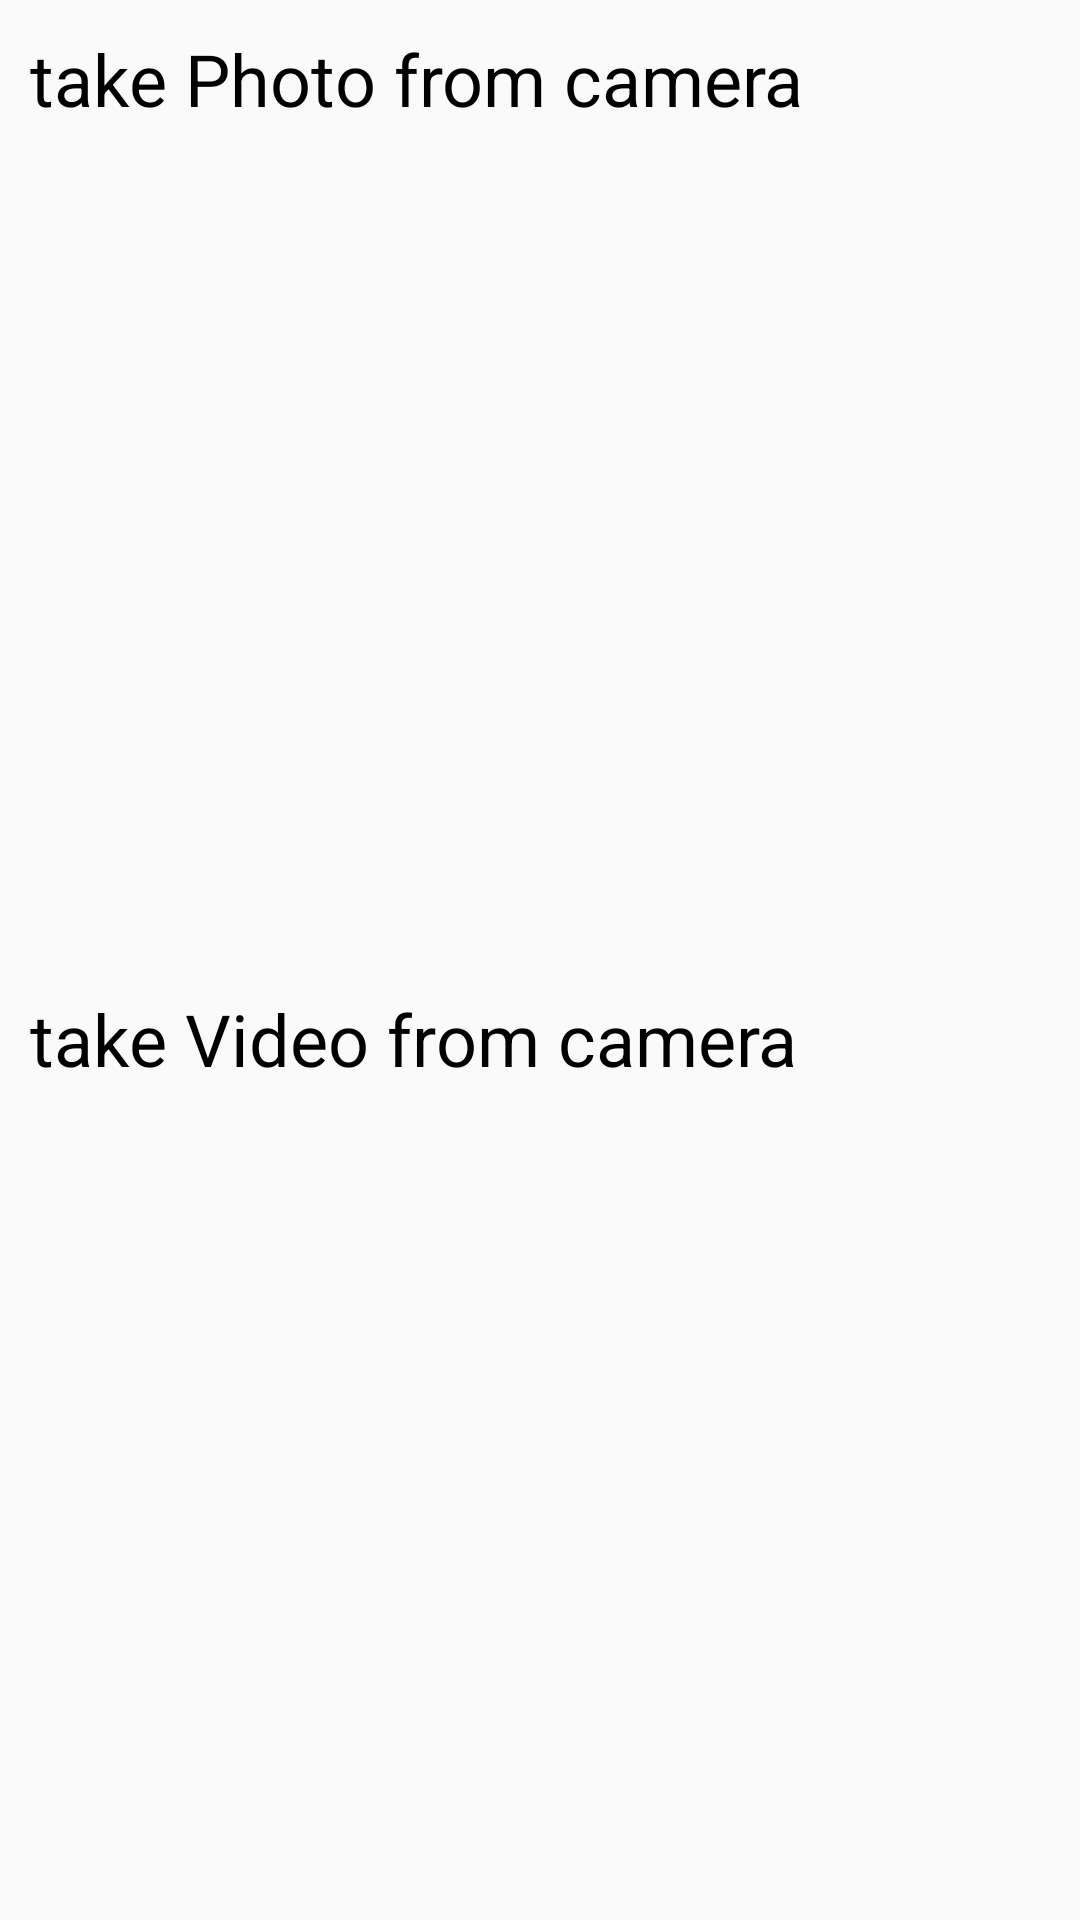

This screen was rendered from an Android layout file. Write that file and the resources it references.
<!-- AndroidManifest.xml: application theme AppTheme -->
<!-- res/layout/custom_dialog.xml -->
<?xml version="1.0" encoding="utf-8"?>
<LinearLayout
    xmlns:android="http://schemas.android.com/apk/res/android"
    android:layout_width="match_parent"
    android:layout_height="100dp"
    android:orientation="vertical"
    >
    <TextView
        android:textColor="@android:color/black"
        android:textSize="24sp"
        android:id="@+id/choice1"
        android:layout_width="wrap_content"
        android:layout_height="0dp"
        android:layout_weight="1"
        android:padding="10dp"
        android:text ="@string/choice_photo" />
    <TextView
        android:textSize="24sp"
        android:textColor="@android:color/black"
        android:id="@+id/choice2"
        android:layout_width="wrap_content"
        android:layout_height="0dp"
        android:layout_weight="1"
        android:padding="10dp"
        android:text="@string/choice_video" />

</LinearLayout>
<!-- resources referenced by this layout -->
<resources>
  <string name="choice_photo">take Photo from camera</string>
  <string name="choice_video">take Video from camera</string>
  <style name="AppTheme" parent="Theme.AppCompat.Light.DarkActionBar">
          
          <item name="colorPrimary">@color/colorPrimary</item>
          <item name="colorPrimaryDark">@color/colorPrimaryDark</item>
          <item name="colorAccent">@color/colorAccent</item>
      </style>
  <color name="colorPrimary">#009688</color>
  <color name="colorPrimaryDark">#00897B</color>
  <color name="colorAccent">#FF4081</color>
</resources>
